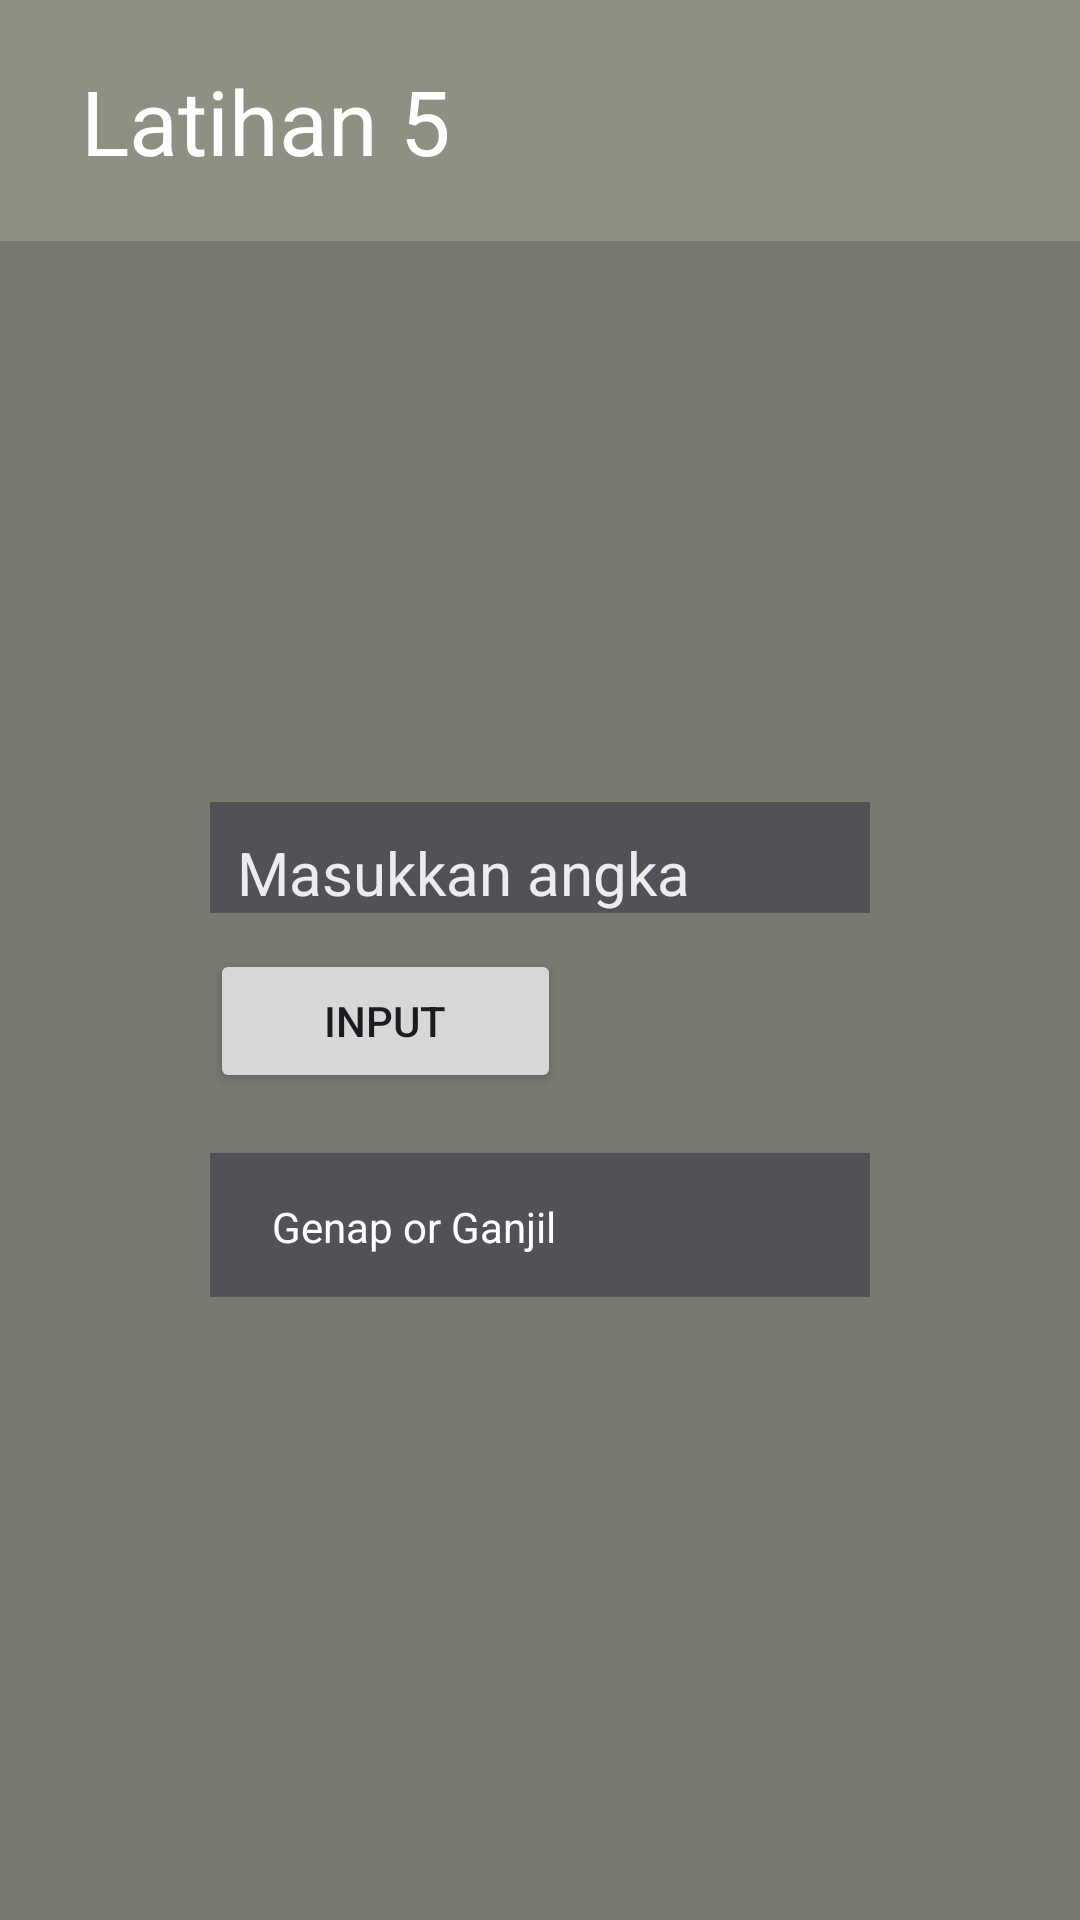

This screen was rendered from an Android layout file. Write that file and the resources it references.
<!-- AndroidManifest.xml: application theme Theme.LatihanKotlin6 -->
<!-- res/layout/activity_ganjil_genap.xml -->
<?xml version="1.0" encoding="utf-8"?>
<androidx.constraintlayout.widget.ConstraintLayout xmlns:android="http://schemas.android.com/apk/res/android"
    xmlns:app="http://schemas.android.com/apk/res-auto"
    xmlns:tools="http://schemas.android.com/tools"
    android:id="@+id/main"
    android:layout_width="match_parent"
    android:layout_height="match_parent"
    android:background="#78786F"
    tools:context=".Ganjil_genap">

    <LinearLayout
        android:layout_width="match_parent"
        android:layout_height="wrap_content"
        tools:ignore="MissingConstraints">
        <TextView
            android:layout_width="match_parent"
            android:layout_height="wrap_content"
            android:paddingBottom="20dp"
            android:text="Latihan 5"
            android:paddingTop="20dp"
            android:paddingLeft="27dp"
            android:textSize="30dp"
            android:textColor="@color/white"
            android:background="#8D9083"/>

    </LinearLayout>


    <LinearLayout
        android:layout_width="match_parent"
        android:layout_height="match_parent"
        android:layout_gravity="center_horizontal"
        android:layout_marginTop="90pt"
        android:padding="70dp"
        android:orientation="vertical">

        <EditText
            android:id="@+id/tebak"
            android:layout_width="match_parent"
            android:layout_height="wrap_content"
            android:layout_marginTop="12dp"
            android:layout_marginBottom="12dp"
            android:paddingTop="10dp"
            android:paddingLeft="9dp"
            android:background="#515257"
            android:hint="Masukkan angka"
            android:textColorHint="#EDECEC"
            android:textSize="20dp"
            android:textColor="@color/black"/>


        <Button
            android:id="@+id/btninput"
            android:layout_width="match_parent"
            android:layout_height="wrap_content"
            android:layout_marginRight="50pt"
            android:layout_marginBottom="10dp"
            android:text="Input" />

        <TextView
            android:id="@+id/txtgenap"
            android:layout_width="match_parent"
            android:layout_height="wrap_content"
            android:background="#515257"
            android:layout_marginTop="10dp"
            android:paddingLeft="10pt"
            android:paddingTop="15dp"
            android:paddingBottom="14dp"
            android:text="Genap or Ganjil"
            android:textColor="@color/white"
            />





    </LinearLayout>

</androidx.constraintlayout.widget.ConstraintLayout>
<!-- resources referenced by this layout -->
<resources>
  <style name="Theme.LatihanKotlin6" parent="Base.Theme.LatihanKotlin6" />
  <style name="Base.Theme.LatihanKotlin6" parent="Theme.Material3.DayNight.NoActionBar">
          
          
      </style>
  <!-- not gathered from this repository: default colours our renderer supplied (Android Studio template values) -->
  <color name="black">#FF000000</color>
  <color name="white">#FFFFFFFF</color>
</resources>
